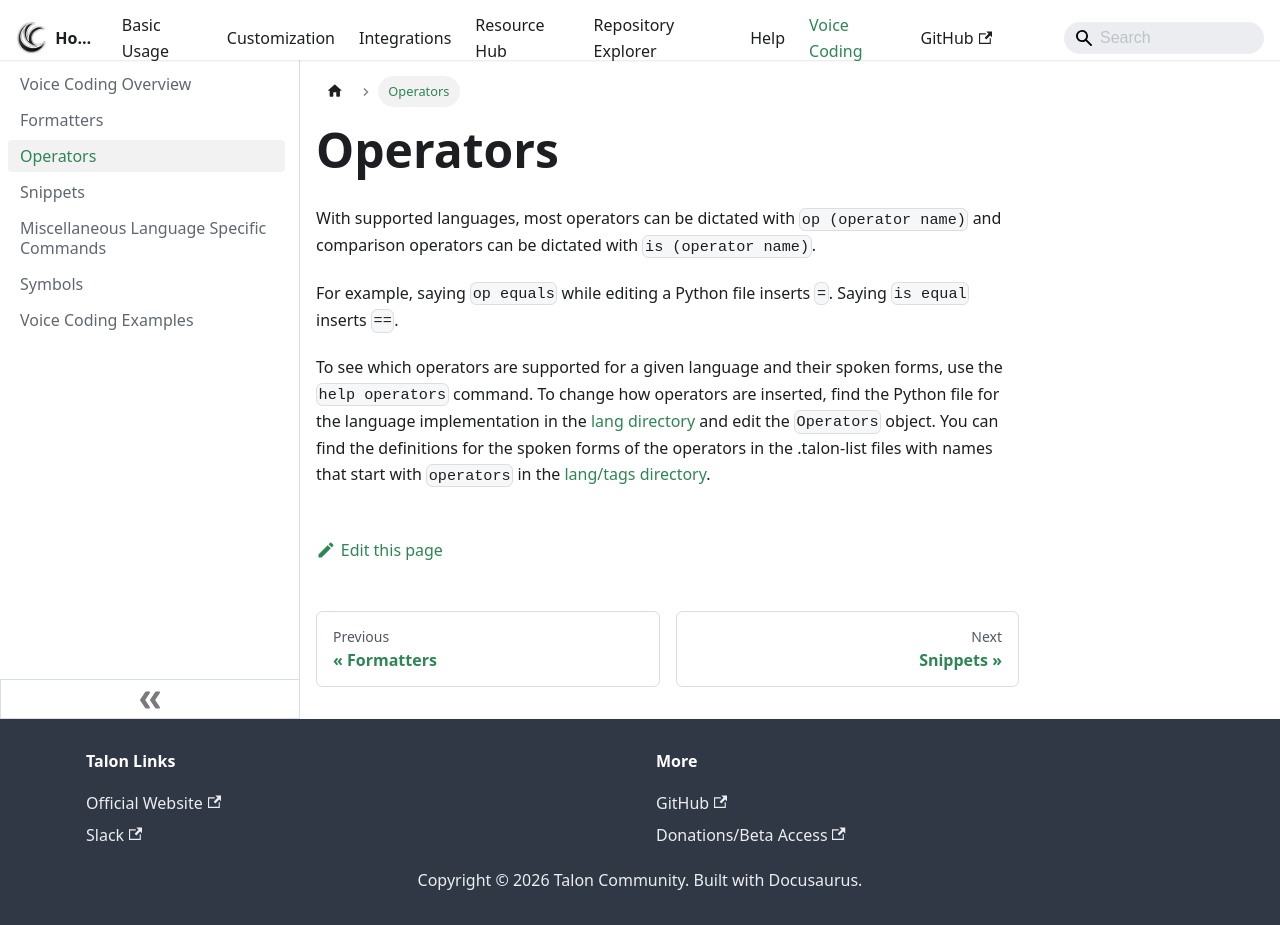

repository: TalonCommunity/Wiki · page: Voice Coding/operators/index.html · generator: docusaurus

---
sidebar_position: 3
---

# Operators

With supported languages, most operators can be dictated with `op (operator name)` and comparison operators can be dictated with `is (operator name)`.

For example, saying `op equals` while editing a Python file inserts `=`. Saying `is equal` inserts `==`.

To see which operators are supported for a given language and their spoken forms, use the `help operators` command. To change how operators are inserted, find the Python file for the language implementation in the [lang directory](https://github.com/talonhub/community/tree/main/lang) and edit the `Operators` object. You can find the definitions for the spoken forms of the operators in the .talon-list files with names that start with `operators` in the [lang/tags directory](https://github.com/talonhub/community/tree/main/lang/tags).
